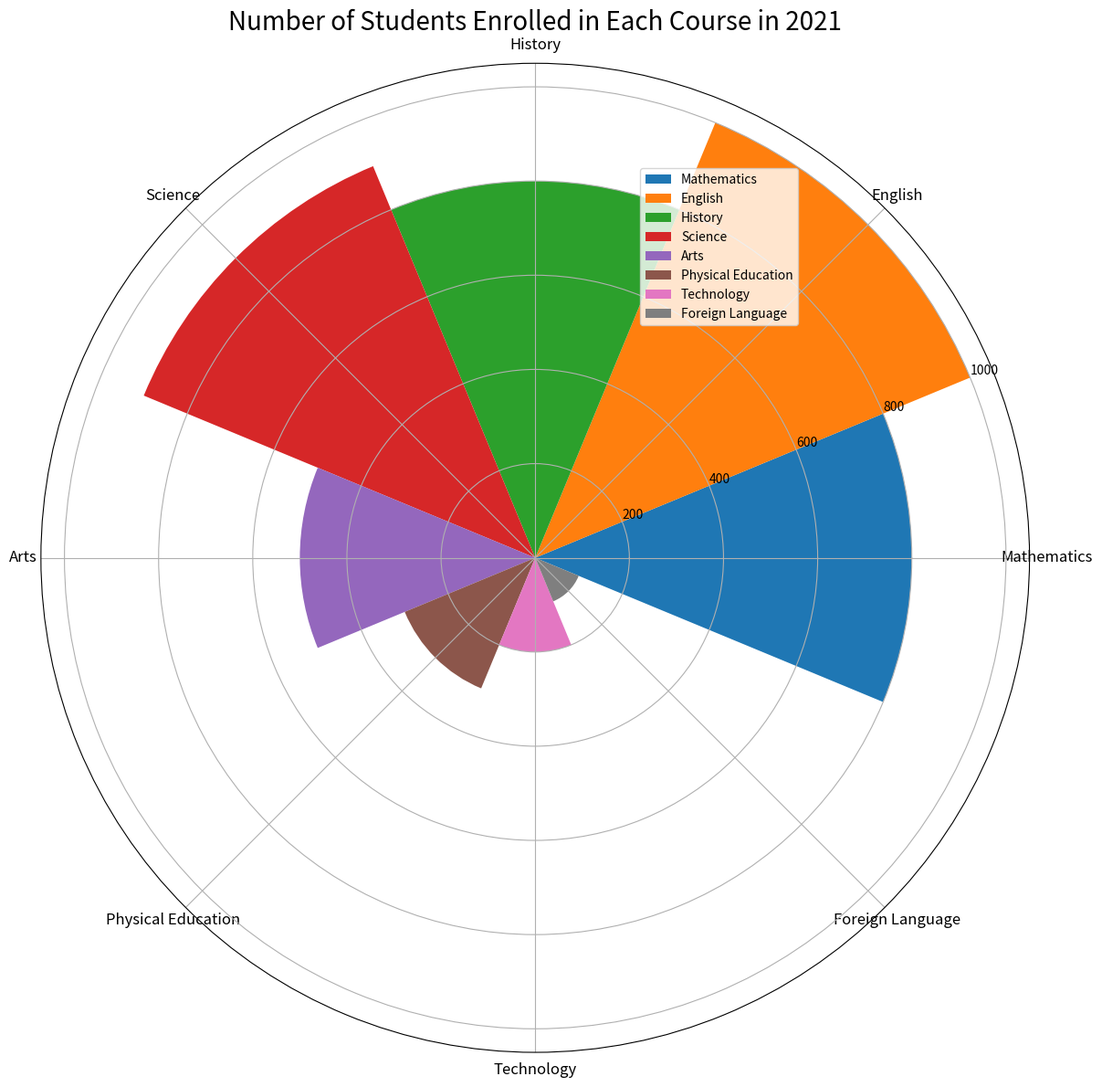

Source code (Python): (Note: this script raises an exception after producing the figure.)

import matplotlib.pyplot as plt
import numpy as np

# Transform the given data into three variables: data_labels, data, line_labels.
data_labels = ["Mathematics", "English", "History", "Science", "Arts", "Physical Education", "Technology", "Foreign Language"]
data = [800, 1000, 800, 900, 500, 300, 200, 100]
line_labels = ["Course", "Number of Students"]

# Create figure before plotting
fig = plt.figure(figsize=(16, 12))
ax = fig.add_subplot(111, projection='polar')

# Plot the data with the type of rose chart
num_categories = len(data_labels)
sector_angle = (2 * np.pi) / num_categories

# Loop to assign a label to each sector
for i in range(num_categories):
    ax.bar(sector_angle * i, data[i], width=sector_angle, label=data_labels[i])

# Add legend
ax.legend(data_labels, bbox_to_anchor=(0.6, 0.9))

# Set labels
ax.set_xticks(np.linspace(0, 2 * np.pi, num_categories, endpoint=False))
ax.set_xticklabels(data_labels, fontsize=12)
ax.set_title("Number of Students Enrolled in Each Course in 2021", fontsize=20)

# Make sure the legend does not overlap with the chart
plt.tight_layout()

# Save the chart
plt.savefig('/cpfs01/user/yanxiangchao/code0/gpt_chart/structchart_simulation/simulated_data_corner_cases/rose/png/20231228-070122_72.png')

# Clear the current image state
plt.cla()
